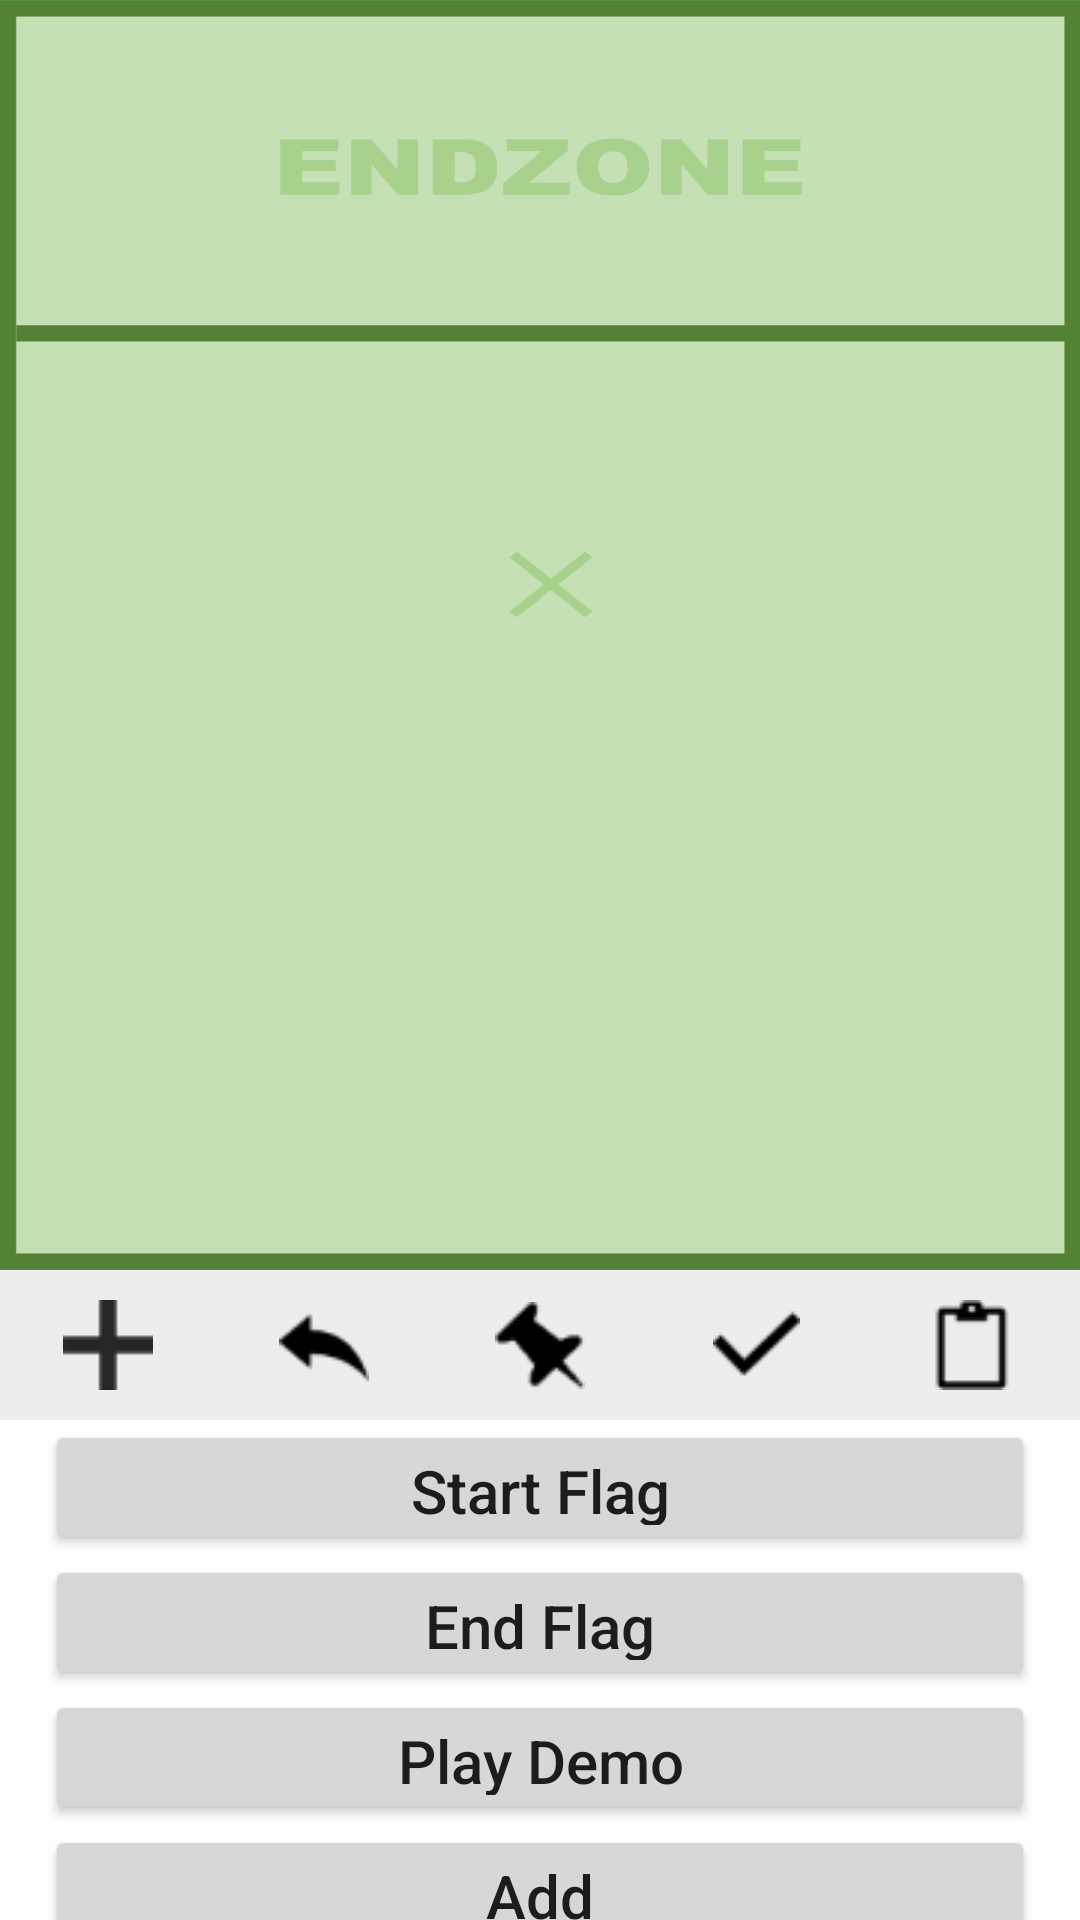

This screen was rendered from an Android layout file. Write that file and the resources it references.
<!-- AndroidManifest.xml: application theme Theme.HelloWorld -->
<!-- res/layout/activity_another_playbook_demo.xml -->
<?xml version="1.0" encoding="utf-8"?>
<LinearLayout xmlns:android="http://schemas.android.com/apk/res/android"
    xmlns:app="http://schemas.android.com/apk/res-auto"
    xmlns:tools="http://schemas.android.com/tools"
    android:layout_width="match_parent"
    android:layout_height="match_parent"
    android:orientation="vertical"
    tools:context=".PlaybookDemo">

    <RelativeLayout
        android:id="@+id/playBookBgLayout"
        android:layout_width="match_parent"
        android:layout_height="10dp"
        android:layout_weight="2"
        android:background="#4CAF50"
        tools:context="com.example.lenovo.androidstudy.MainActivity">


        <ImageView
            android:id="@+id/aDisc"
            android:layout_width="match_parent"
            android:layout_height="match_parent"

            android:layout_centerInParent="true"
            android:background="@drawable/fieldverticalfocus"
            android:scaleX="1.02"
            android:translationX="2dp" />

    </RelativeLayout>

    <LinearLayout
        android:id="@+id/playBookControl"
        android:layout_width="match_parent"
        android:layout_height="10dp"
        android:layout_weight="1"
        android:orientation="vertical">


        <LinearLayout
            android:layout_width="match_parent"
            android:layout_height="50dp"
            android:background="#EDEDED"
            android:orientation="horizontal">

            <ImageButton

                style="@style/Widget.AppCompat.Button.Colored"
                android:layout_width="10dp"
                android:layout_height="50dp"
                android:layout_weight="1"
                android:background="#00FFFFFF"
                android:contextClickable="false"
                android:cursorVisible="false"
                android:onClick="onAddClick"
                android:scaleX="1"
                android:scaleY="1"
                android:src="@drawable/adddisc"
                android:text="Play"
                android:textAllCaps="false"
                android:textColor="#FFFFFF"
                app:strokeColor="#FFFFFF" />

            <ImageButton

                style="@style/Widget.AppCompat.Button.Colored"
                android:layout_width="10dp"
                android:layout_height="50dp"
                android:layout_weight="1"
                android:background="#00FFFFFF"
                android:onClick="onPlayClick"
                android:src="@drawable/undoadd"
                android:text="Play"
                android:textAllCaps="false"
                android:textColor="#FFFFFF" />

            <ImageButton

                style="@style/Widget.AppCompat.Button.Colored"
                android:layout_width="10dp"
                android:layout_height="50dp"
                android:layout_weight="1"
                android:background="#00FFFFFF"
                android:onClick="onStartClick"
                android:src="@drawable/setkeyframe"
                android:text="Play"
                android:textAllCaps="false"
                android:textColor="#FFFFFF" />

            <ImageButton

                style="@style/Widget.AppCompat.Button.Colored"
                android:layout_width="10dp"
                android:layout_height="50dp"
                android:layout_weight="1"
                android:background="#00FFFFFF"
                android:onClick="onEndClick"
                android:src="@drawable/confirmanim"
                android:text="Play"
                android:textAllCaps="false"
                android:textColor="#FFFFFF" />

            <ImageButton

                style="@style/Widget.AppCompat.Button.Colored"
                android:layout_width="10dp"
                android:layout_height="50dp"
                android:layout_weight="1"
                android:background="#00FFFFFF"
                android:onClick="onBtnClick"
                android:src="@drawable/playbook"
                android:text="Play"
                android:textAllCaps="false"
                android:textColor="#FFFFFF" />
        </LinearLayout>

        <Button
            android:id="@+id/setstartbutton"
            android:layout_width="330dp"
            android:layout_height="45dp"
            android:layout_gravity="center"
            android:onClick="onStartClick"
            android:text="Start Flag"
            android:textAllCaps="false"
            android:textSize="20sp" />

        <Button
            android:id="@+id/setendbutton"
            android:layout_width="330dp"
            android:layout_height="45dp"
            android:layout_gravity="center"
            android:onClick="onEndClick"
            android:text="End Flag"
            android:textAllCaps="false"
            android:textSize="20sp" />

        <Button
            android:id="@+id/playbutton"
            android:layout_width="330dp"
            android:layout_height="45dp"
            android:layout_gravity="center"
            android:onClick="onPlayClick"
            android:text="Play Demo"
            android:textAllCaps="false"
            android:textSize="20sp" />

        <Button
            android:id="@+id/addbutton"
            android:layout_width="330dp"
            android:layout_height="45dp"
            android:layout_gravity="center"
            android:onClick="onAddClick"
            android:text="Add"
            android:textAllCaps="false"
            android:textSize="20sp" />
    </LinearLayout>

</LinearLayout>
<!-- resources referenced by this layout -->
<resources>
  <!-- drawable adddisc: png bitmap (drawable, 245 bytes) -->
  <!-- drawable confirmanim: png bitmap (drawable, 515 bytes) -->
  <!-- drawable fieldverticalfocus: png bitmap (drawable, 14472 bytes) -->
  <!-- drawable playbook: png bitmap (drawable, 458 bytes) -->
  <!-- drawable setkeyframe: png bitmap (drawable, 645 bytes) -->
  <!-- drawable undoadd: png bitmap (drawable, 556 bytes) -->
  <style name="Theme.HelloWorld" parent="Theme.MaterialComponents.DayNight.DarkActionBar">
          
          <item name="colorPrimary">@color/purple_500</item>
          <item name="colorPrimaryVariant">@color/purple_700</item>
          <item name="colorOnPrimary">@color/white</item>
          
          <item name="colorSecondary">@color/teal_200</item>
          <item name="colorSecondaryVariant">@color/teal_700</item>
          <item name="colorOnSecondary">@color/black</item>
          
          <item name="android:statusBarColor">?attr/colorPrimaryVariant</item>
          
      </style>
  <!-- not gathered from this repository: default colours our renderer supplied (Android Studio template values) -->
  <color name="purple_500">#FF6200EE</color>
  <color name="purple_700">#FF3700B3</color>
  <color name="teal_200">#FF03DAC5</color>
  <color name="teal_700">#FF018786</color>
  <color name="black">#FF000000</color>
  <color name="white">#FFFFFFFF</color>
</resources>
